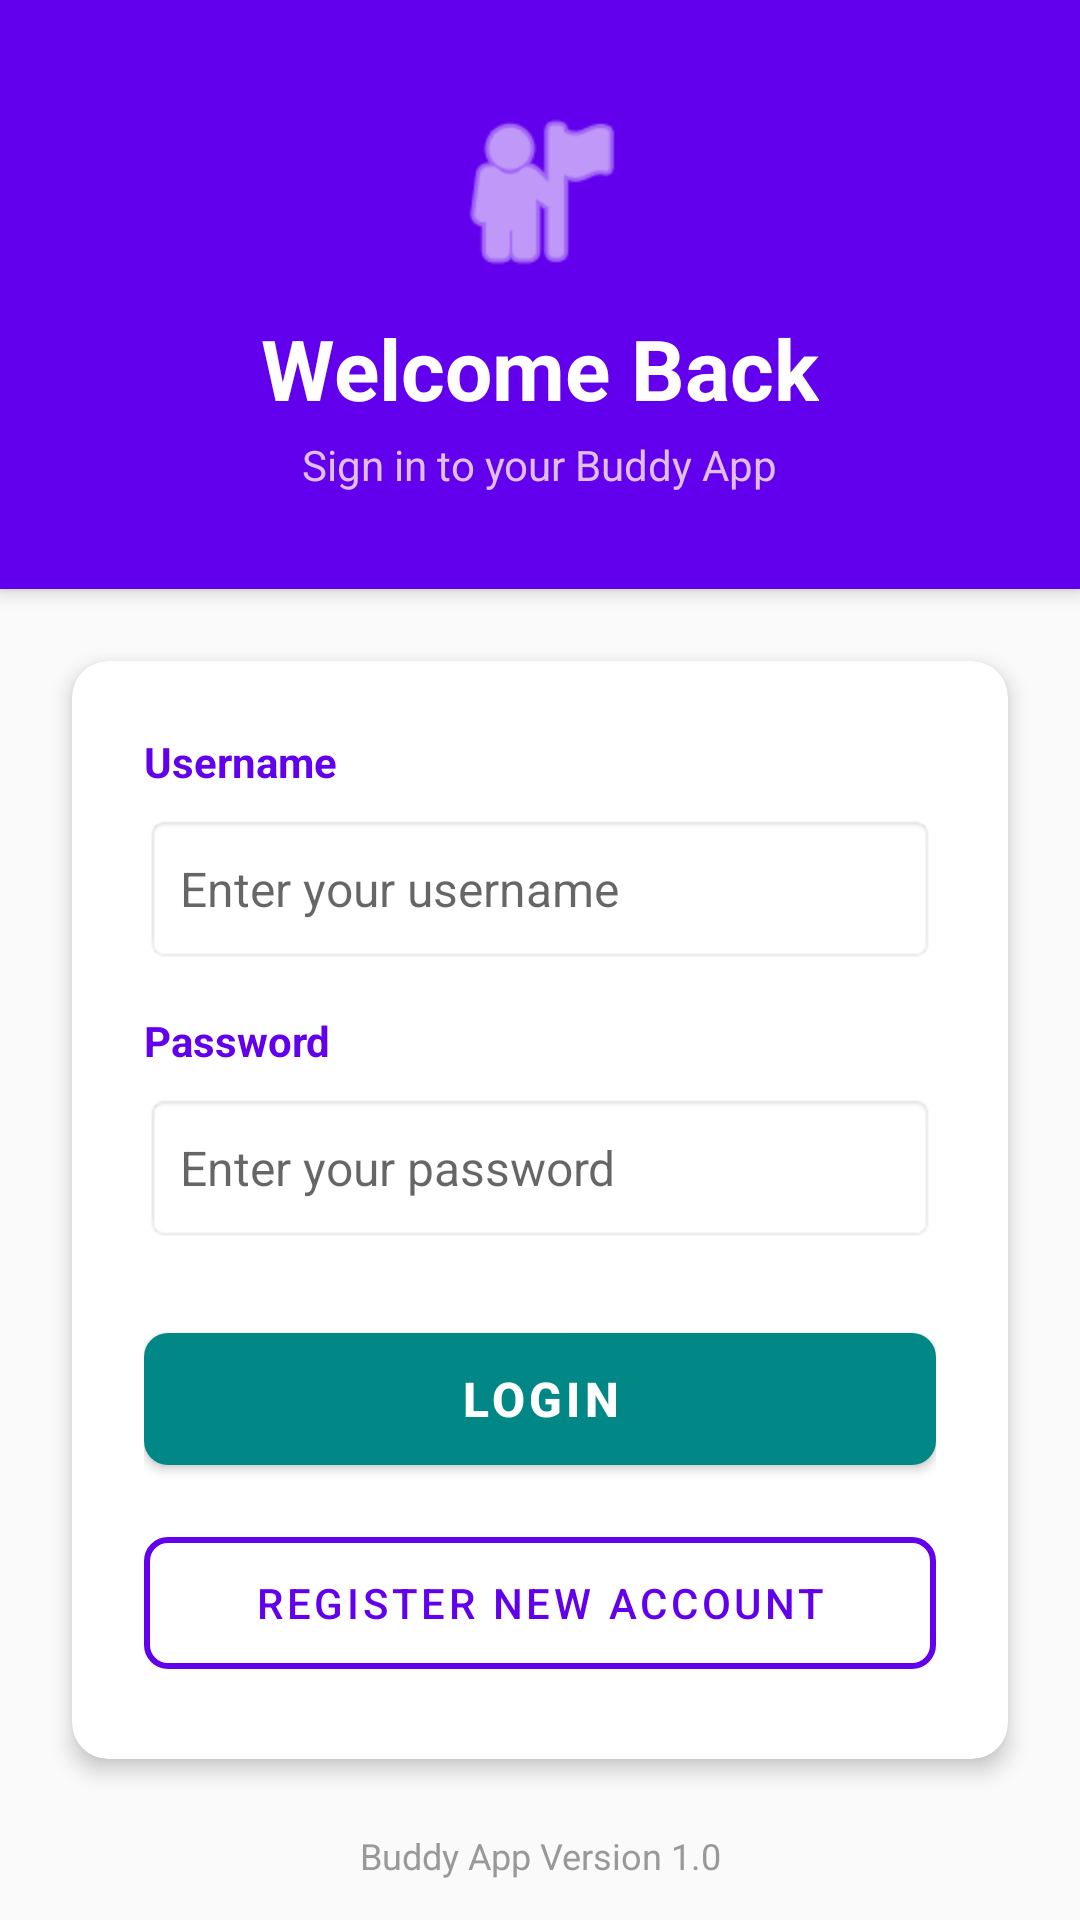

Produce the Android XML layout that renders to this screen, including the resource entries it uses.
<!-- AndroidManifest.xml: application theme Theme.BuddyApp -->
<!-- res/layout/activity_login_actvity.xml -->
<?xml version="1.0" encoding="utf-8"?>
<LinearLayout xmlns:android="http://schemas.android.com/apk/res/android"
    xmlns:app="http://schemas.android.com/apk/res-auto"
    android:layout_width="match_parent"
    android:layout_height="match_parent"
    android:orientation="vertical"
    android:background="#FAFAFA">

    <LinearLayout
        android:layout_width="match_parent"
        android:layout_height="wrap_content"
        android:background="#6200EE"
        android:elevation="4dp"
        android:orientation="vertical"
        android:padding="32dp"
        android:gravity="center_horizontal">

        <ImageView
            android:layout_width="64dp"
            android:layout_height="64dp"
            android:src="@android:drawable/ic_menu_myplaces"
            app:tint="@android:color/white"
            android:layout_marginBottom="8dp"/>

        <TextView
            android:layout_width="wrap_content"
            android:layout_height="wrap_content"
            android:text="Welcome Back"
            android:textColor="@android:color/white"
            android:textSize="28sp"
            android:textStyle="bold" />

        <TextView
            android:layout_width="wrap_content"
            android:layout_height="wrap_content"
            android:text="Sign in to your Buddy App"
            android:textColor="#E1BEE7"
            android:textSize="14sp"
            android:layout_marginTop="4dp" />

    </LinearLayout>

    <com.google.android.material.card.MaterialCardView
        android:layout_width="match_parent"
        android:layout_height="wrap_content"
        android:layout_margin="24dp"
        app:cardCornerRadius="12dp"
        app:cardElevation="4dp"
        android:backgroundTint="@android:color/white">

        <LinearLayout
            android:layout_width="match_parent"
            android:layout_height="wrap_content"
            android:orientation="vertical"
            android:padding="24dp">

            <TextView
                android:layout_width="wrap_content"
                android:layout_height="wrap_content"
                android:text="Username"
                android:textColor="#6200EE"
                android:textStyle="bold"
                android:layout_marginBottom="8dp"/>

            <EditText
                android:id="@+id/etUsername"
                android:layout_width="match_parent"
                android:layout_height="50dp"
                android:background="@android:drawable/editbox_background"
                android:hint="Enter your username"
                android:inputType="textPersonName"
                android:paddingStart="12dp"
                android:textSize="16sp"
                android:layout_marginBottom="16dp"/>

            <TextView
                android:layout_width="wrap_content"
                android:layout_height="wrap_content"
                android:text="Password"
                android:textColor="#6200EE"
                android:textStyle="bold"
                android:layout_marginBottom="8dp"/>

            <EditText
                android:id="@+id/etPassword"
                android:layout_width="match_parent"
                android:layout_height="50dp"
                android:background="@android:drawable/editbox_background"
                android:hint="Enter your password"
                android:inputType="textPassword"
                android:paddingStart="12dp"
                android:textSize="16sp"
                android:layout_marginBottom="24dp"/>

            <com.google.android.material.button.MaterialButton
                android:id="@+id/btnLogin"
                android:layout_width="match_parent"
                android:layout_height="56dp"
                android:text="LOGIN"
                android:textSize="16sp"
                android:textStyle="bold"
                app:cornerRadius="8dp"
                app:backgroundTint="#018786"
                android:textColor="@android:color/white"
                app:iconGravity="textStart"
                android:layout_marginBottom="12dp"/>

            <com.google.android.material.button.MaterialButton
                android:id="@+id/btnRegister"
                android:layout_width="match_parent"
                android:layout_height="56dp"
                android:text="REGISTER NEW ACCOUNT"
                android:textSize="14sp"
                style="@style/Widget.MaterialComponents.Button.OutlinedButton"
                app:cornerRadius="8dp"
                app:strokeColor="#6200EE"
                app:strokeWidth="2dp"
                android:textColor="#6200EE" />

        </LinearLayout>

    </com.google.android.material.card.MaterialCardView>

    <TextView
        android:layout_width="match_parent"
        android:layout_height="wrap_content"
        android:text="Buddy App Version 1.0"
        android:gravity="center"
        android:textColor="#999999"
        android:textSize="12sp"/>

</LinearLayout>
<!-- resources referenced by this layout -->
<resources>
  <style name="Theme.BuddyApp" parent="Theme.MaterialComponents.DayNight.DarkActionBar">
          
          <item name="colorPrimary">@color/purple_500</item>
          <item name="colorPrimaryVariant">@color/purple_700</item>
          <item name="colorOnPrimary">@color/white</item>
          
          <item name="colorSecondary">@color/teal_200</item>
          <item name="colorSecondaryVariant">@color/teal_700</item>
          <item name="colorOnSecondary">@color/black</item>
          
          <item name="android:statusBarColor">?attr/colorPrimaryVariant</item>
          
      </style>
  <!-- not gathered from this repository: default colours our renderer supplied (Android Studio template values) -->
  <color name="purple_500">#FF6200EE</color>
  <color name="purple_700">#FF3700B3</color>
  <color name="teal_200">#FF03DAC5</color>
  <color name="teal_700">#FF018786</color>
  <color name="black">#FF000000</color>
  <color name="white">#FFFFFFFF</color>
</resources>
